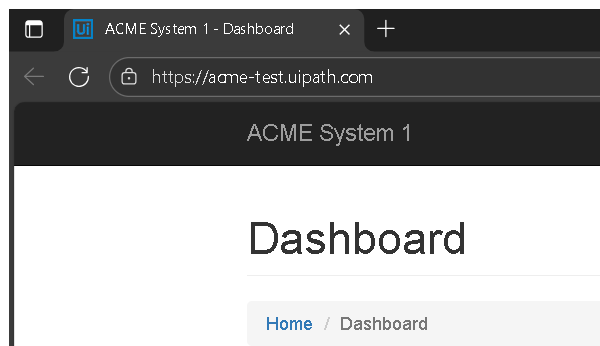
Workflow: ACMEWeb_ExtractWorkItemData

Step 1 [try]: Attach Edge Browser - work Item details in window 'ACME System 1 -*' (msedge.exe)

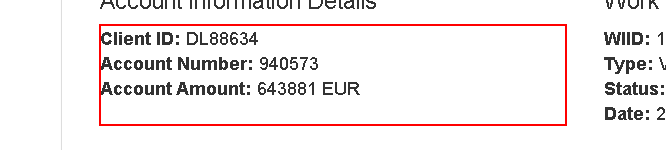
Step 2 [try]: get-text from the paragraph '*Client ID:*Account Number:*Account Amount:*'
